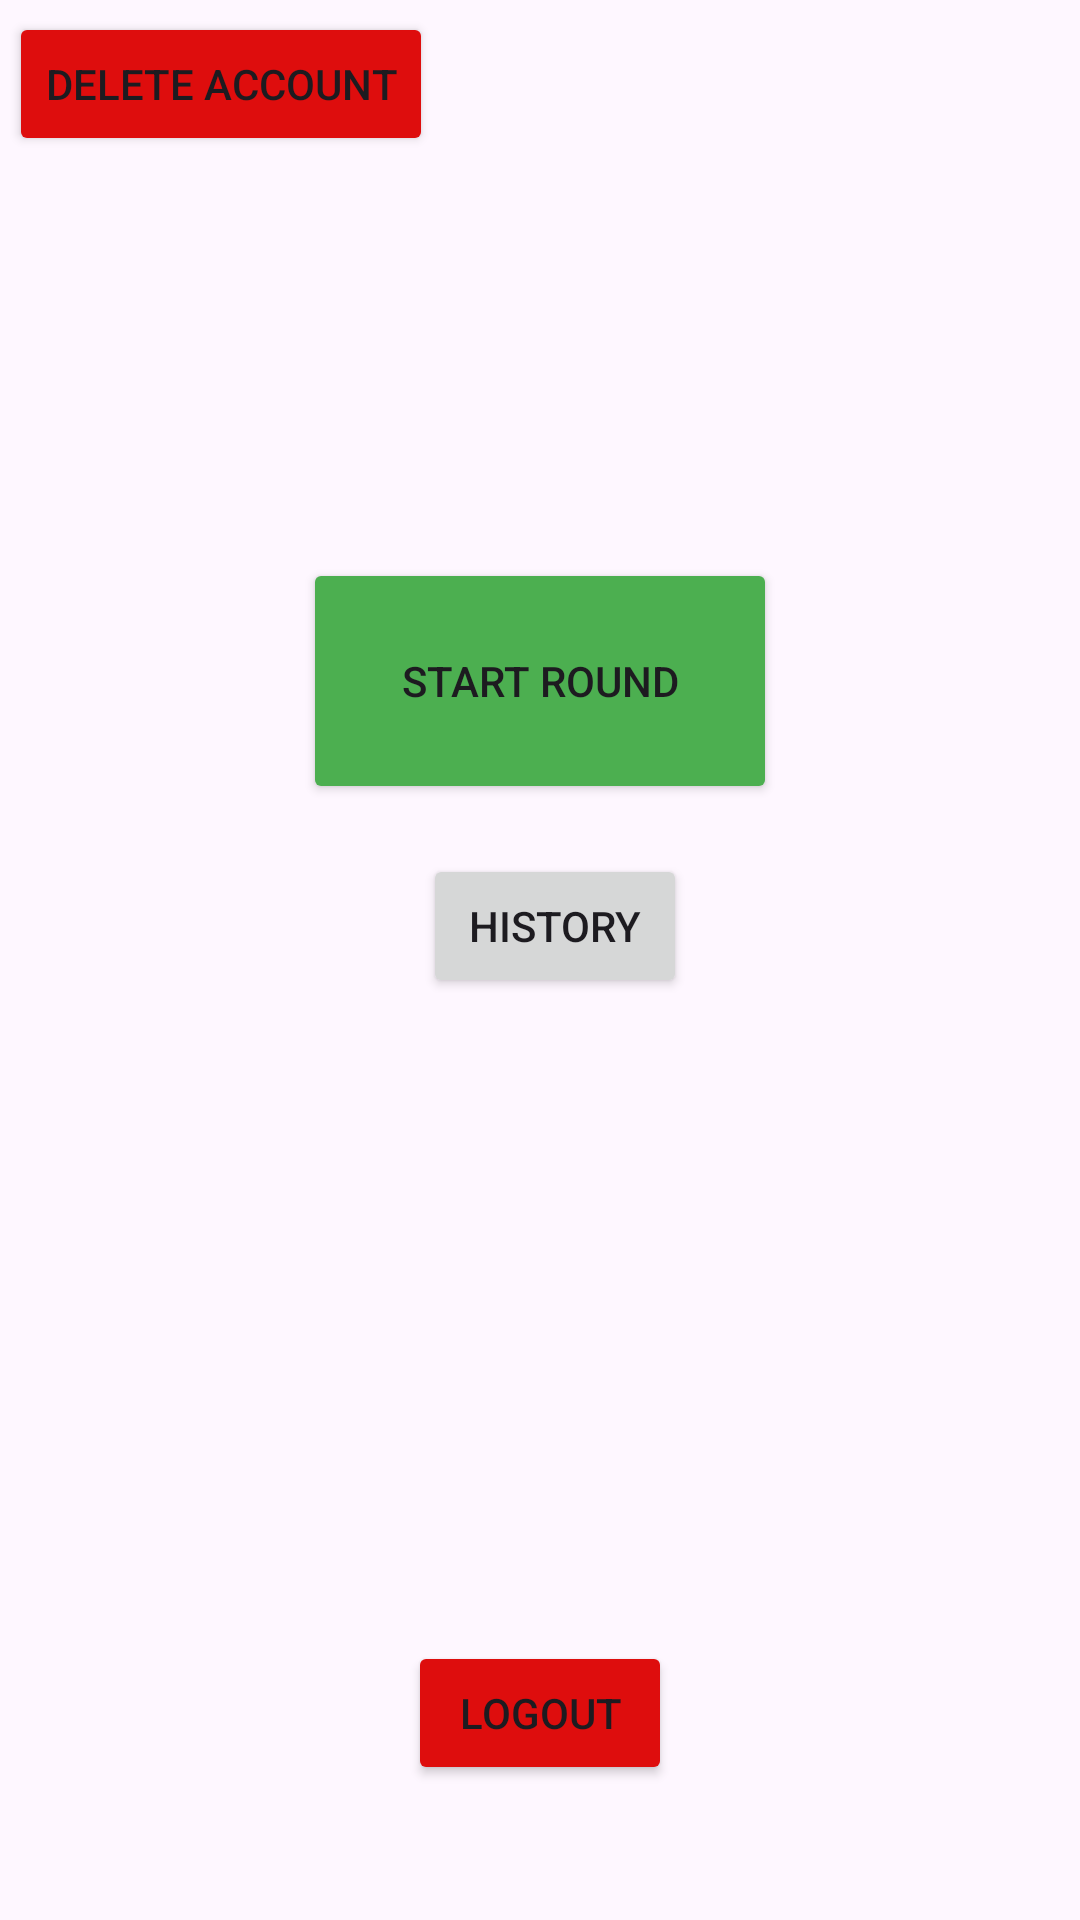

Layout XML and referenced resources for this Android screen:
<!-- AndroidManifest.xml: application theme Theme.BadgerTee -->
<!-- res/layout/activity_start_page.xml -->
<?xml version="1.0" encoding="utf-8"?>
<androidx.constraintlayout.widget.ConstraintLayout xmlns:android="http://schemas.android.com/apk/res/android"
    xmlns:app="http://schemas.android.com/apk/res-auto"
    xmlns:tools="http://schemas.android.com/tools"
    android:layout_width="match_parent"
    android:layout_height="match_parent"
    tools:context=".start_page">

    <ImageView
        android:id="@+id/backgroundImage"
        android:layout_width="0dp"
        android:layout_height="0dp"
        android:scaleType="centerCrop"
        app:layout_constraintBottom_toBottomOf="parent"
        app:layout_constraintEnd_toEndOf="parent"
        app:layout_constraintStart_toStartOf="parent"
        app:layout_constraintTop_toTopOf="parent" />

    <Button
        android:id="@+id/start"
        android:layout_width="158dp"
        android:layout_height="0dp"
        android:layout_marginBottom="372dp"
        android:backgroundTint="#4CAF50"
        android:onClick="navCourseSetup"
        android:text="Start Round"
        android:textColorHighlight="#4CAF50"
        android:textColorLink="#4CAF50"
        app:layout_constraintBottom_toBottomOf="parent"
        app:layout_constraintEnd_toEndOf="parent"
        app:layout_constraintStart_toStartOf="parent"
        app:layout_constraintTop_toBottomOf="@+id/DeleteAccount" />

    <Button
        android:id="@+id/history"
        android:layout_width="wrap_content"
        android:layout_height="wrap_content"
        android:layout_marginEnd="30dp"
        android:layout_marginBottom="291dp"
        android:onClick="navPastScores"
        android:text="History"
        app:layout_constraintBottom_toBottomOf="parent"
        app:layout_constraintEnd_toEndOf="@+id/start"
        app:layout_constraintTop_toBottomOf="@+id/start" />


    <Button
        android:id="@+id/button4"
        android:layout_width="wrap_content"
        android:layout_height="wrap_content"
        android:layout_marginBottom="45dp"
        android:backgroundTint="#DE0D0D"
        android:onClick="logout"
        android:text="Logout"
        app:layout_constraintBottom_toBottomOf="parent"
        app:layout_constraintEnd_toEndOf="parent"
        app:layout_constraintStart_toStartOf="parent" />

    <Button
        android:id="@+id/DeleteAccount"
        android:layout_width="wrap_content"
        android:layout_height="wrap_content"
        android:layout_marginStart="3dp"
        android:layout_marginTop="4dp"
        android:layout_marginBottom="134dp"
        android:backgroundTint="#DE0D0D"
        android:onClick="deleteAccount"
        android:text="Delete Account"
        app:layout_constraintBottom_toTopOf="@+id/start"

        app:layout_constraintStart_toStartOf="parent"
        app:layout_constraintTop_toTopOf="parent" />


</androidx.constraintlayout.widget.ConstraintLayout>
<!-- resources referenced by this layout -->
<resources>
  <style name="Theme.BadgerTee" parent="Base.Theme.BadgerTee" />
  <style name="Base.Theme.BadgerTee" parent="Theme.Material3.DayNight">
          
          
  
      </style>
</resources>
